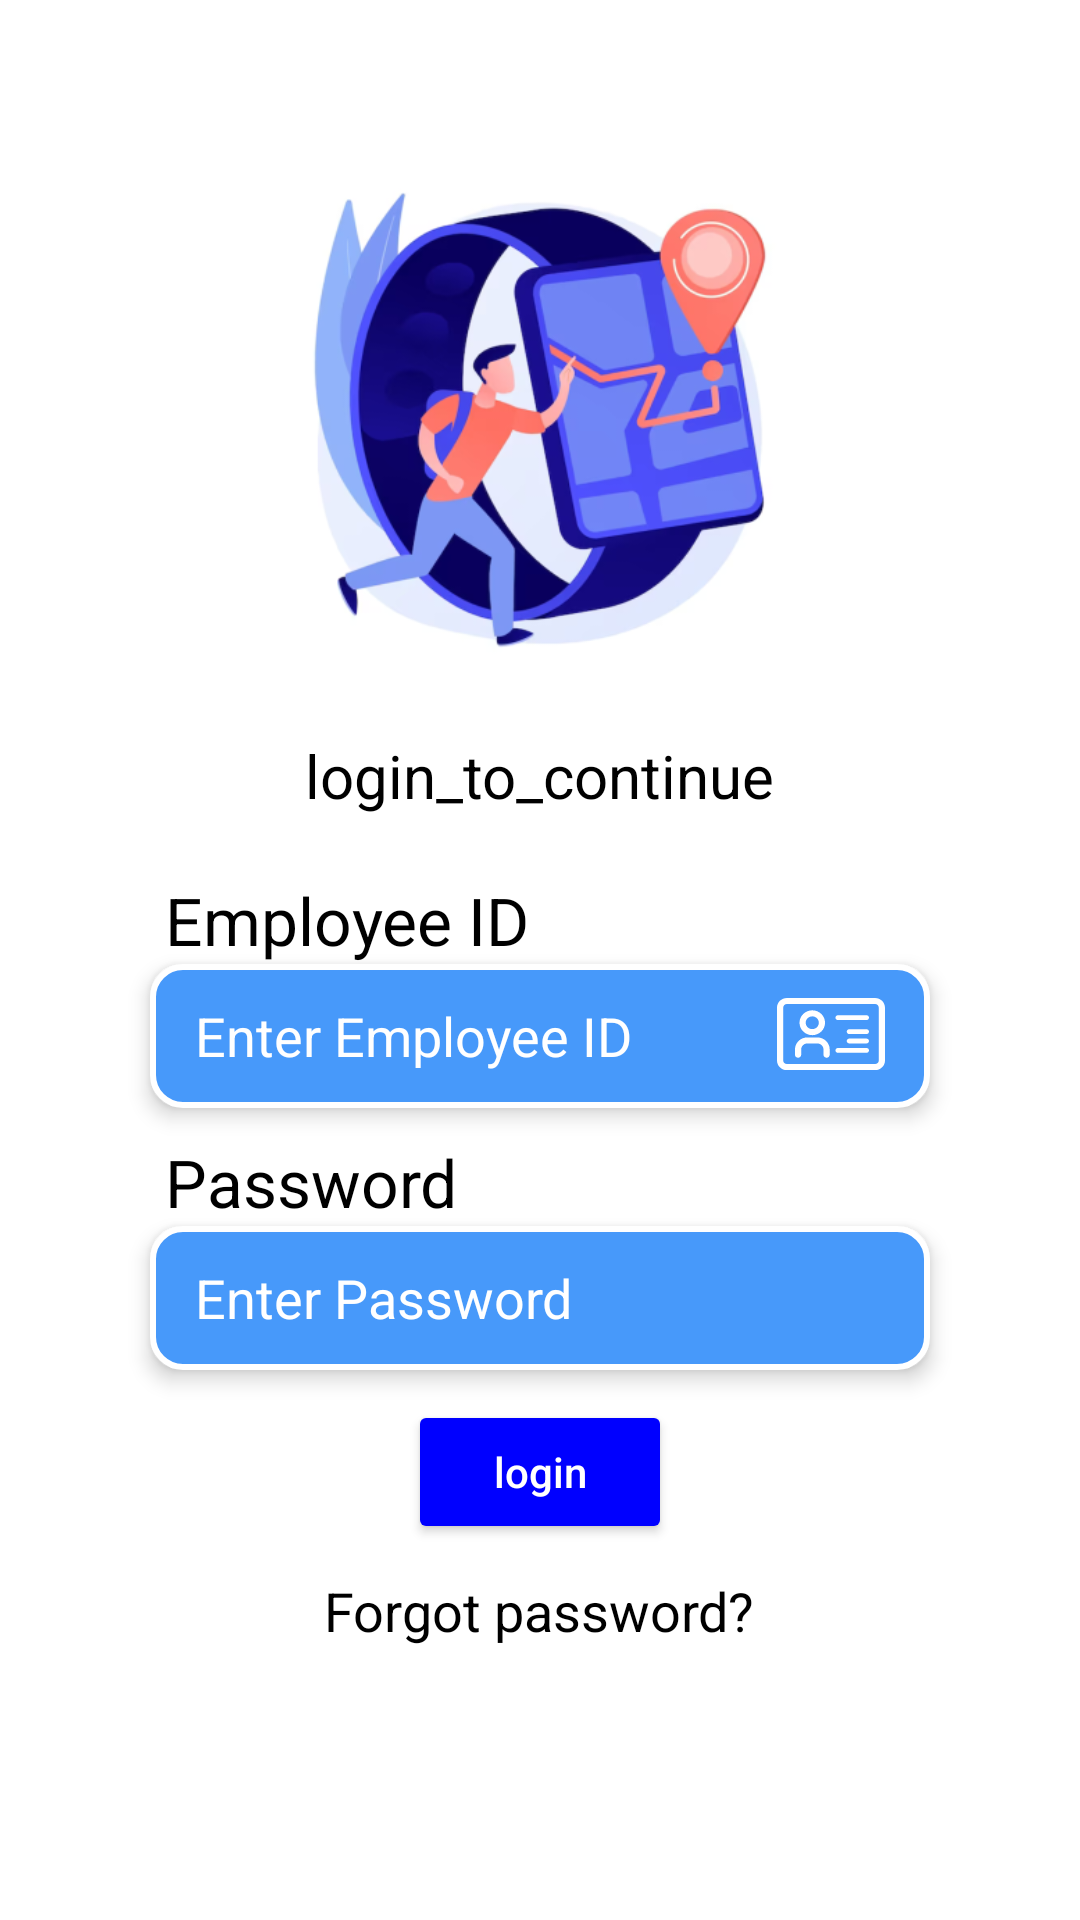

Here is an Android app screen rendered from its layout file. Give the layout XML and the strings, colors and styles it references.
<!-- AndroidManifest.xml: application theme Theme.TrackingApp -->
<!-- res/layout/activity_login.xml -->
<?xml version="1.0" encoding="utf-8"?>
<androidx.constraintlayout.widget.ConstraintLayout xmlns:android="http://schemas.android.com/apk/res/android"
    xmlns:app="http://schemas.android.com/apk/res-auto"
    xmlns:tools="http://schemas.android.com/tools"
    android:layout_width="match_parent"
    android:layout_height="match_parent"
    tools:context=".Login">
    <LinearLayout
        android:layout_width="match_parent"
        android:layout_height="match_parent"
        android:layout_marginHorizontal="30dp"
        android:orientation="vertical"
        tools:layout_editor_absoluteX="30dp">
        <ImageView
            android:layout_width="200dp"
            android:layout_height="200dp"
            android:layout_gravity="center_horizontal"
            android:src="@drawable/app_icon_foreground"
            android:layout_marginTop="40dp" />
        <TextView
            android:layout_width="wrap_content"
            android:layout_height="wrap_content"
            android:text="@string/login_to_continue"
            android:textColor="@color/black"
            android:layout_gravity="center_horizontal"
            android:textSize="20sp"
            android:layout_marginTop="5dp"/>
        <LinearLayout
            android:id="@+id/mobile_login_layout"
            android:layout_width="match_parent"
            android:layout_height="wrap_content"
            android:orientation="vertical"
            android:layout_marginTop="20dp"
            >

            <TextView
                android:layout_width="wrap_content"
                android:layout_height="wrap_content"
                android:layout_gravity="start"
                android:layout_marginHorizontal="25dp"
                android:text="@string/Employee_ID"
                android:textColor="@color/black"
                android:textSize="22sp" />

            <EditText
                android:id="@+id/employee_id"
                android:layout_width="match_parent"
                android:layout_height="48dp"
                android:layout_marginHorizontal="20dp"
                android:background="@drawable/edit_text_background"
                android:drawableEnd="@drawable/group__3_"
                android:elevation="4dp"
                android:hint="@string/Enter_Employee_ID"
                android:importantForAutofill="no"
                android:inputType="number"
                android:paddingStart="15dp"
                android:paddingEnd="15dp"
                android:textColor="@color/white"
                android:textColorHint="@color/white" />


            <TextView
                android:layout_width="wrap_content"
                android:layout_height="wrap_content"
                android:layout_gravity="start"
                android:layout_marginHorizontal="25dp"
                android:text="@string/Password"
                android:textColor="@color/black"
                android:textSize="22sp"
                android:layout_marginTop="10dp"/>

            <EditText
                android:id="@+id/password"
                android:layout_width="match_parent"
                android:layout_height="48dp"
                android:layout_marginHorizontal="20dp"
                android:background="@drawable/edit_text_background"
                android:drawableEnd="@drawable/ic_eye_open"
                android:elevation="4dp"
                android:hint="@string/enter_password"
                android:importantForAutofill="no"
                android:inputType="textPassword"
                android:paddingStart="15dp"
                android:paddingEnd="15dp"
                android:textColor="@color/white"
                android:textColorHint="@color/white" />
            <androidx.appcompat.widget.AppCompatButton
                android:id="@+id/email_login_button"
                android:layout_width="wrap_content"
                android:layout_height="wrap_content"
                android:layout_gravity="center"
                android:layout_marginVertical="10dp"
                android:layout_marginTop="15dp"
                android:backgroundTint="#0000FF"
                android:text="@string/Login"
                android:textColor="@color/white"
                android:textAllCaps="false"
                app:cornerRadius="10dp"
                app:iconPadding="10dp" />
        </LinearLayout>
        <LinearLayout
            android:layout_width="wrap_content"
            android:layout_height="wrap_content"
            android:layout_gravity="center"
            app:layout_constraintBottom_toBottomOf="parent"
            app:layout_constraintEnd_toEndOf="parent"
            app:layout_constraintHorizontal_bias="0.5"
            app:layout_constraintStart_toStartOf="parent">
            <TextView
                android:id="@+id/noaccText"
                android:layout_width="wrap_content"
                android:layout_height="40dp"
                android:layout_gravity="start"
                android:layout_marginHorizontal="5dp"
                android:layout_marginBottom="70dp"
                android:text="@string/forgot_password"
                android:textColor="@color/black"
                android:textSize="18sp" />
        </LinearLayout>





    </LinearLayout>
</androidx.constraintlayout.widget.ConstraintLayout>
<!-- resources referenced by this layout -->
<resources>
  <!-- drawable app_icon_foreground: png bitmap (drawable, 117487 bytes) -->
  <!-- drawable edit_text_background (drawable) -->
  <?xml version="1.0" encoding="utf-8"?>
  <shape xmlns:android="http://schemas.android.com/apk/res/android">
      >
      <corners android:radius="10dp" />
      <solid android:color="@android:color/transparent" />
      <stroke
          android:width="2dp"
          android:color="@color/white" />
      <solid android:color="#4799FA" />
  
  </shape>
  <!-- drawable group__3_: vector/xml drawable (drawable, 2501 chars, omitted) -->
  <string name="Employee_ID">Employee ID</string>
  <string name="Enter_Employee_ID">Enter Employee ID</string>
  <string name="Login">login</string>
  <string name="Password">Password</string>
  <string name="enter_password">Enter Password</string>
  <string name="forgot_password">Forgot password?</string>
  <string name="login_to_continue">login_to_continue</string>
  <style name="Theme.TrackingApp" parent="Theme.MaterialComponents.DayNight.DarkActionBar">
          
          <item name="colorPrimary">@color/purple_500</item>
          <item name="colorPrimaryVariant">@color/purple_700</item>
          <item name="colorOnPrimary">@color/white</item>
          
          <item name="colorSecondary">@color/teal_200</item>
          <item name="colorSecondaryVariant">@color/teal_700</item>
          <item name="colorOnSecondary">@color/black</item>
          
          <item name="android:statusBarColor">?attr/colorPrimaryVariant</item>
          
      </style>
  <!-- not gathered from this repository: default colours our renderer supplied (Android Studio template values) -->
  <color name="purple_500">#FF6200EE</color>
  <color name="purple_700">#FF3700B3</color>
  <color name="teal_200">#FF03DAC5</color>
  <color name="teal_700">#FF018786</color>
  <color name="black">#FF000000</color>
  <color name="white">#FFFFFFFF</color>
</resources>
